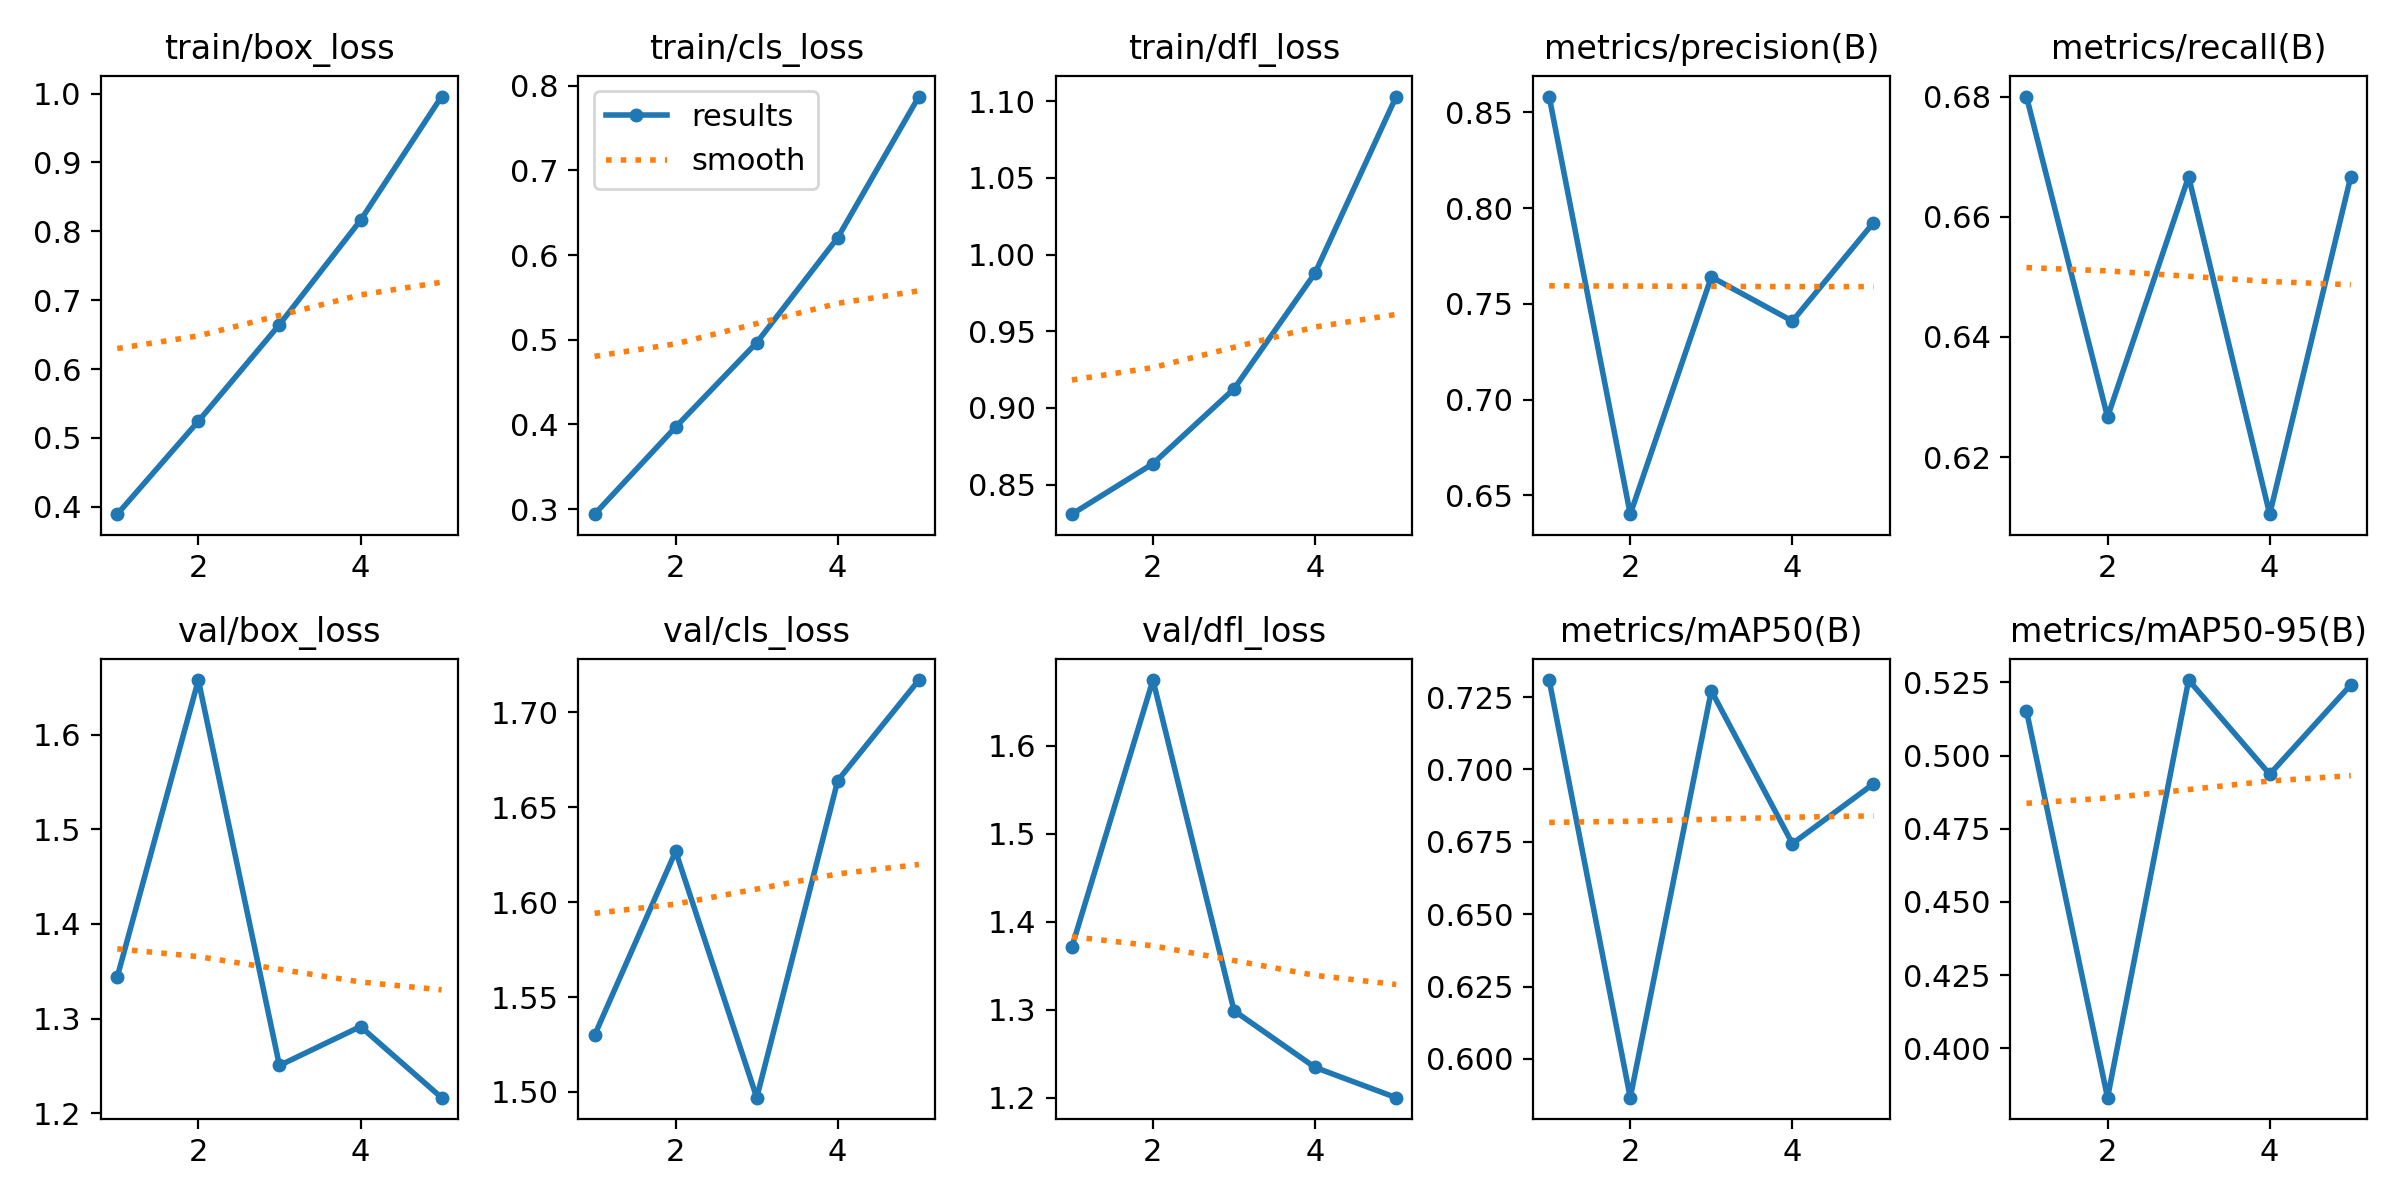

The data file committed next to this chart (first rows):
epoch, train/box_loss, train/cls_loss, train/dfl_loss, metrics/precision(B), metrics/recall(B), metrics/mAP50(B), metrics/mAP50-95(B), val/box_loss, val/cls_loss, val/dfl_loss, lr/pg0, lr/pg1, lr/pg2
1, 0.3893, 0.294, 0.8307, 0.8583, 0.68, 0.7309, 0.5153, 1.344, 1.53, 1.371, 0.00048, 0.00048, 0.00048
2, 0.5243, 0.3969, 0.8636, 0.6402, 0.6267, 0.5866, 0.3832, 1.657, 1.627, 1.675, 0.000786, 0.000786, 0.000786
3, 0.6645, 0.4966, 0.9125, 0.7641, 0.6667, 0.7272, 0.5258, 1.25, 1.497, 1.299, 0.0008939, 0.0008939, 0.0008939
4, 0.8159, 0.6207, 0.988, 0.741, 0.6105, 0.6744, 0.4936, 1.292, 1.664, 1.234, 0.0008039, 0.0008039, 0.0008039
5, 0.9957, 0.7872, 1.103, 0.7924, 0.6667, 0.695, 0.5241, 1.216, 1.717, 1.2, 0.000416, 0.000416, 0.000416
